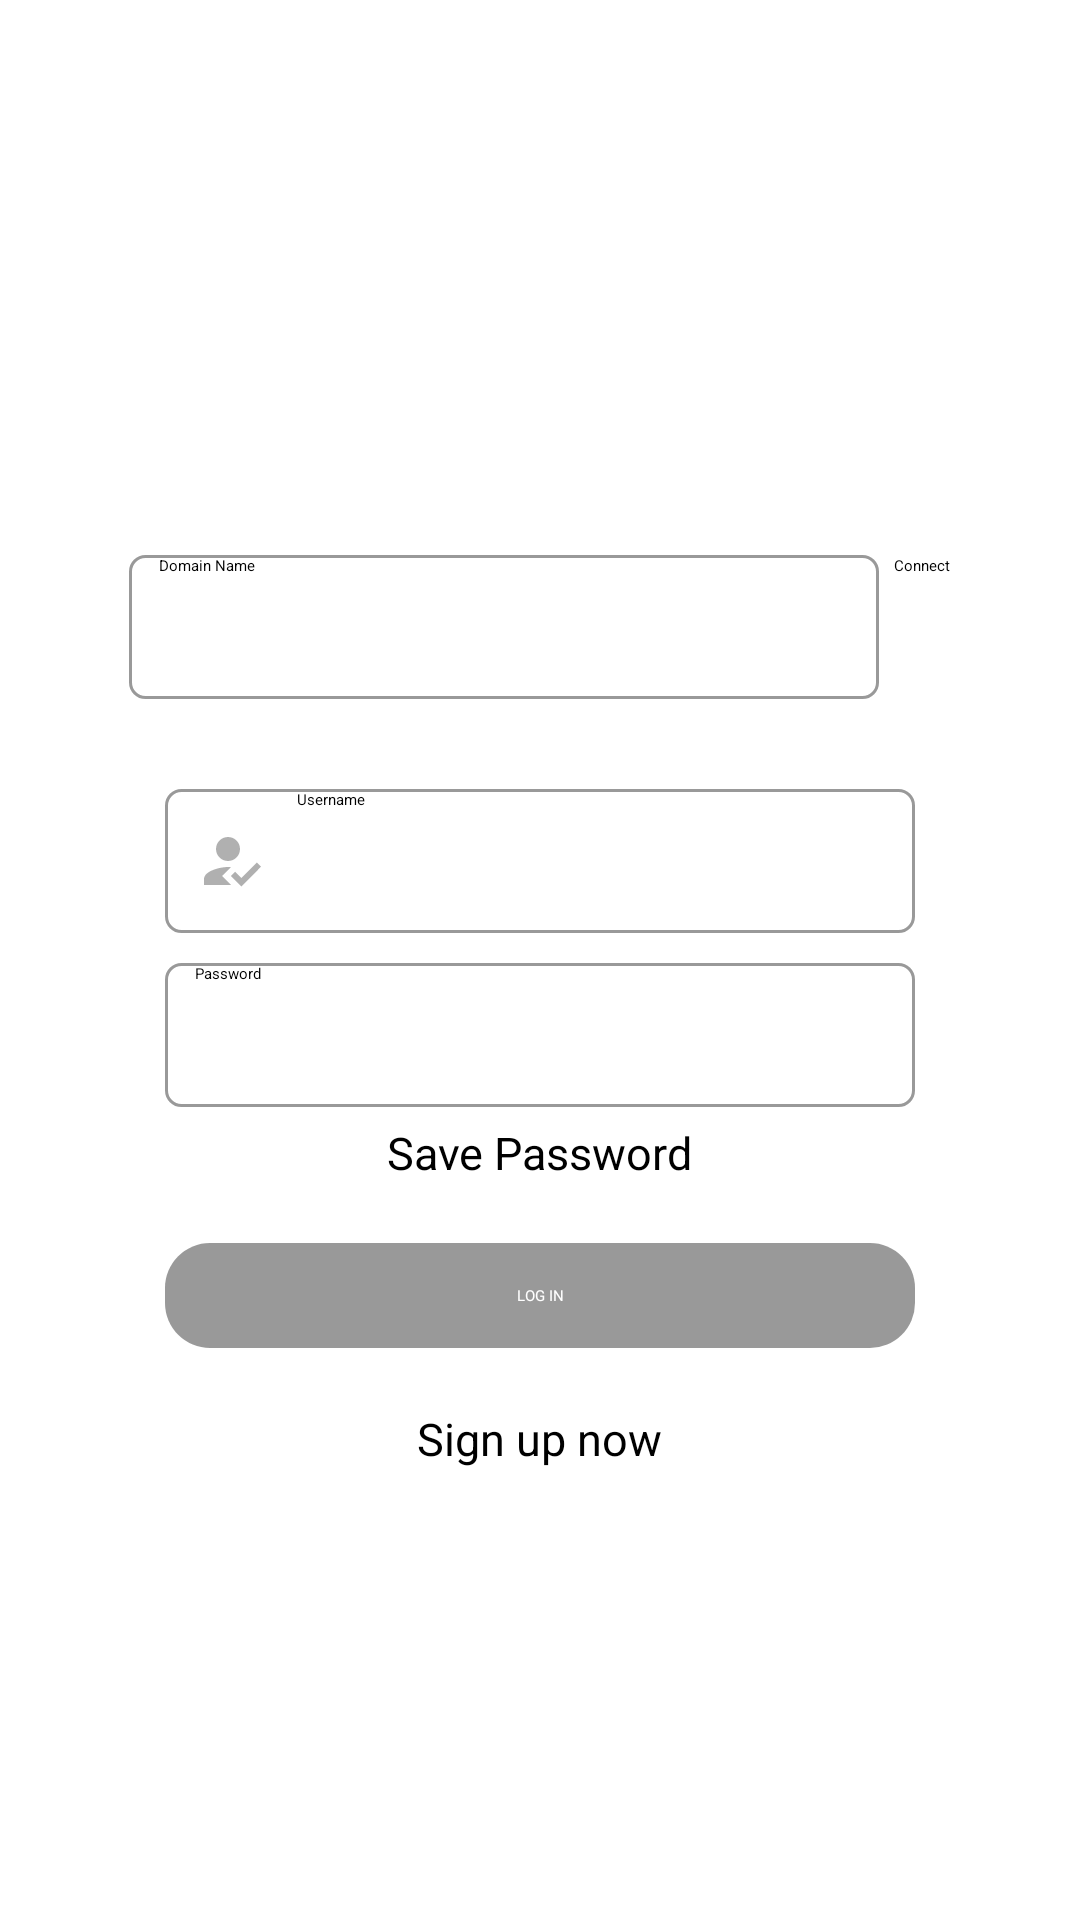

Android layout source for this screen:
<!-- AndroidManifest.xml: application theme Theme.Project1 -->
<!-- res/layout/fragment_log_in.xml -->
<?xml version="1.0" encoding="utf-8"?>
<FrameLayout xmlns:android="http://schemas.android.com/apk/res/android"
    xmlns:tools="http://schemas.android.com/tools"
    android:layout_width="match_parent"
    android:layout_height="match_parent"
    android:fitsSystemWindows="true"
    tools:context=".view.ui.allFragmnts.logInFragment">

    
    <RelativeLayout
        android:layout_width="match_parent"
        android:layout_height="match_parent"

        >

        <ScrollView
            android:layout_width="match_parent"
            android:layout_height="match_parent">

            <RelativeLayout
                android:layout_width="match_parent"
                android:layout_height="wrap_content"
                android:fitsSystemWindows="true"
                android:layout_marginLeft="10dp"
                android:paddingVertical="10dp"
                android:layout_marginRight="10dp">

                <ImageView
                    android:id="@+id/logoId"
                    android:layout_width="100dp"
                    android:layout_height="100dp"
                    android:layout_centerHorizontal="true"
                    android:layout_marginTop="50dp"
                    android:src="@drawable/ic_launcher_background" />


                <RelativeLayout
                    android:id="@+id/donainTxtLayout"
                    android:layout_width="wrap_content"
                    android:layout_height="wrap_content"
                    android:layout_below="@+id/logoId"
                    android:layout_centerHorizontal="true"
                    android:layout_marginTop="20dp">

                    <LinearLayout
                        android:layout_width="wrap_content"
                        android:layout_height="wrap_content"
                        android:orientation="horizontal"
                        android:padding="5dp"
                        >



                        <EditText
                            android:id="@+id/domainNameId"
                            android:layout_width="250dp"
                            android:layout_height="48dp"
                            android:focusable="true"
                            android:clickable="true"
                            android:background="@drawable/edit_text_background"
                            android:drawablePadding="10dp"
                            android:hint="Domain Name"
                            android:paddingLeft="10dp"
                            android:textCursorDrawable="@null"
                            android:textColor="@color/black"
                            tools:ignore="HardcodedText,RtlHardcoded,RtlSymmetry" />
                        <androidx.appcompat.widget.AppCompatButton
                            android:layout_width="match_parent"
                            android:layout_height="match_parent"
                            android:text="Connect"
                            android:id="@+id/connectBtn"
                            android:textColor="@color/black"
                            android:layout_marginStart="5dp"

                            tools:ignore="HardcodedText" />


                    </LinearLayout>

                </RelativeLayout>
                <RelativeLayout
                    android:id="@+id/uLayoutId"
                    android:layout_width="wrap_content"
                    android:layout_height="wrap_content"
                    android:layout_below="@+id/donainTxtLayout"
                    android:layout_centerHorizontal="true"
                    android:layout_marginTop="20dp">

                    <LinearLayout
                        android:layout_width="wrap_content"
                        android:layout_height="wrap_content"
                        android:orientation="horizontal"
                        android:padding="5dp">



                        <EditText
                            android:id="@+id/usernameId"
                            android:layout_width="250dp"
                            android:layout_height="48dp"
                            android:focusable="true"
                            android:clickable="true"
                            android:background="@drawable/edit_text_background"
                            android:drawableStart="@drawable/custom_username_icon"
                            android:drawablePadding="10dp"
                            android:hint="Username"
                            android:paddingLeft="10dp"
                            android:textCursorDrawable="@null"
                            android:textColor="@color/black"
                            />


                    </LinearLayout>

                </RelativeLayout>

                <RelativeLayout
                    android:id="@+id/passLayId"
                    android:layout_width="wrap_content"
                    android:layout_height="wrap_content"
                    android:layout_below="@+id/uLayoutId"
                    android:layout_centerHorizontal="true">

                    <LinearLayout
                        android:layout_width="wrap_content"
                        android:layout_height="wrap_content"
                        android:orientation="horizontal"
                        android:padding="5dp">

                        <EditText
                            android:id="@+id/passwordId"
                            android:layout_width="250dp"
                            android:layout_height="48dp"
                            android:background="@drawable/edit_text_background"
                            android:drawableStart="@drawable/custom_password_icon"
                            android:drawablePadding="10dp"
                            android:hint="Password"
                            android:paddingStart="10dp"
                            android:textCursorDrawable="@null"
                            android:textColor="@color/black"
                            tools:ignore="RtlSymmetry" />


                    </LinearLayout>

                </RelativeLayout>
                <LinearLayout
                    android:id="@+id/checkLayoutid"
                    android:layout_below="@id/passLayId"
                    android:layout_width="wrap_content"
                    android:layout_height="wrap_content"
                    android:layout_centerHorizontal="true"

                    >
                    <CheckBox
                        android:layout_width="wrap_content"
                        android:layout_height="wrap_content"

                        />
                    <TextView
                        android:layout_width="wrap_content"
                        android:layout_height="wrap_content"
                        android:text="Save Password"
                        android:textSize="15sp"
                        />


                </LinearLayout>

                <androidx.appcompat.widget.AppCompatButton
                    android:id="@+id/logInBtnId"
                    android:layout_width="250dp"
                    android:layout_height="35dp"
                    android:layout_below="@id/checkLayoutid"
                    android:layout_centerHorizontal="true"
                    android:layout_marginTop="20dp"
                    android:background="@drawable/login_btn_back"
                    android:gravity="center"
                    android:text="LOG IN"
                    android:textColor="@color/white"
                    tools:ignore="TouchTargetSizeCheck" />

                <TextView
                    android:id="@+id/signupTxtId"
                    android:layout_width="wrap_content"
                    android:layout_height="wrap_content"
                    android:layout_below="@+id/logInBtnId"
                    android:layout_centerHorizontal="true"
                    android:layout_marginTop="20dp"
                    android:clickable="true"
                    android:text="Sign up now"
                    android:textSize="15sp"

                    tools:ignore="TouchTargetSizeCheck" />

            </RelativeLayout>


        </ScrollView>

    </RelativeLayout>
</FrameLayout>
<!-- resources referenced by this layout -->
<resources>
  <color name="black">#FF000000</color>
  <color name="white">#FFFFFFFF</color>
  <!-- drawable custom_password_icon (drawable) -->
  <?xml version="1.0" encoding="utf-8"?>
  <selector xmlns:android="http://schemas.android.com/apk/res/android">
  
      <item android:state_focused="false" android:drawable="@drawable/ic_baseline_lock_open_24"/>
      <item android:state_focused="true" android:drawable="@drawable/ic_baseline_lock_open_focused"/>
  
  
  </selector>
  <!-- drawable custom_username_icon (drawable) -->
  <?xml version="1.0" encoding="utf-8"?>
  <selector xmlns:android="http://schemas.android.com/apk/res/android">
  
      <item android:state_focused="false" android:drawable="@drawable/ic_baseline_how_to_reg_24"/>
      <item android:state_focused="true" android:drawable="@drawable/ic_baseline_how_to_reg_focused"/>
  
  
  </selector>
  <!-- drawable login_btn_back (drawable) -->
  <?xml version="1.0" encoding="utf-8"?>
  <shape xmlns:android="http://schemas.android.com/apk/res/android">
  
    <solid android:color="@color/gray"
        />
      <corners android:radius="15sp"/>
  
  </shape>
  <style name="Theme.Project1" parent="Theme.MaterialComponents.DayNight.NoActionBar">
          
          <item name="colorPrimary">@color/purple_500</item>
          <item name="colorPrimaryVariant">@color/purple_700</item>
          <item name="colorOnPrimary">@color/black</item>
          
          <item name="colorSecondary">@color/teal_200</item>
          <item name="colorSecondaryVariant">@color/teal_200</item>
          <item name="colorOnSecondary">@color/black</item>
          
          <item name="android:statusBarColor" tools:targetApi="l">?attr/colorPrimaryVariant</item>
          
      </style>
  <!-- drawable ic_baseline_lock_open_24 (drawable) -->
  <vector android:height="24dp" android:tint="#B0B0B0"
      android:viewportHeight="24" android:viewportWidth="24"
      android:width="24dp" xmlns:android="http://schemas.android.com/apk/res/android">
      <path android:fillColor="@android:color/white" android:pathData="M12,17c1.1,0 2,-0.9 2,-2s-0.9,-2 -2,-2 -2,0.9 -2,2 0.9,2 2,2zM18,8h-1L17,6c0,-2.76 -2.24,-5 -5,-5S7,3.24 7,6h1.9c0,-1.71 1.39,-3.1 3.1,-3.1 1.71,0 3.1,1.39 3.1,3.1v2L6,8c-1.1,0 -2,0.9 -2,2v10c0,1.1 0.9,2 2,2h12c1.1,0 2,-0.9 2,-2L20,10c0,-1.1 -0.9,-2 -2,-2zM18,20L6,20L6,10h12v10z"/>
  </vector>
  <!-- drawable ic_baseline_how_to_reg_24 (drawable) -->
  <vector android:height="24dp" android:tint="#B0B0B0"
      android:viewportHeight="24" android:viewportWidth="24"
      android:width="24dp" xmlns:android="http://schemas.android.com/apk/res/android">
      <path android:fillColor="@android:color/white"
          android:fillType="evenOdd" android:pathData="M9,17l3,-2.94c-0.39,-0.04 -0.68,-0.06 -1,-0.06 -2.67,0 -8,1.34 -8,4v2h9l-3,-3zM11,12c2.21,0 4,-1.79 4,-4s-1.79,-4 -4,-4 -4,1.79 -4,4 1.79,4 4,4"/>
      <path android:fillColor="@android:color/white"
          android:fillType="evenOdd" android:pathData="M15.47,20.5L12,17l1.4,-1.41 2.07,2.08 5.13,-5.17 1.4,1.41z"/>
  </vector>
  <!-- drawable ic_baseline_how_to_reg_focused (drawable) -->
  <vector android:height="24dp" android:tint="#090909"
      android:viewportHeight="24" android:viewportWidth="24"
      android:width="24dp" xmlns:android="http://schemas.android.com/apk/res/android">
      <path android:fillColor="@android:color/black"
          android:fillType="evenOdd" android:pathData="M9,17l3,-2.94c-0.39,-0.04 -0.68,-0.06 -1,-0.06 -2.67,0 -8,1.34 -8,4v2h9l-3,-3zM11,12c2.21,0 4,-1.79 4,-4s-1.79,-4 -4,-4 -4,1.79 -4,4 1.79,4 4,4"/>
      <path android:fillColor="@android:color/black"
          android:fillType="evenOdd" android:pathData="M15.47,20.5L12,17l1.4,-1.41 2.07,2.08 5.13,-5.17 1.4,1.41z"/>
  </vector>
  <color name="gray">#F5959595</color>
  <color name="purple_500">#FF6200EE</color>
  <color name="purple_700">#FF3700B3</color>
  <color name="teal_200">#FF03DAC5</color>
</resources>
